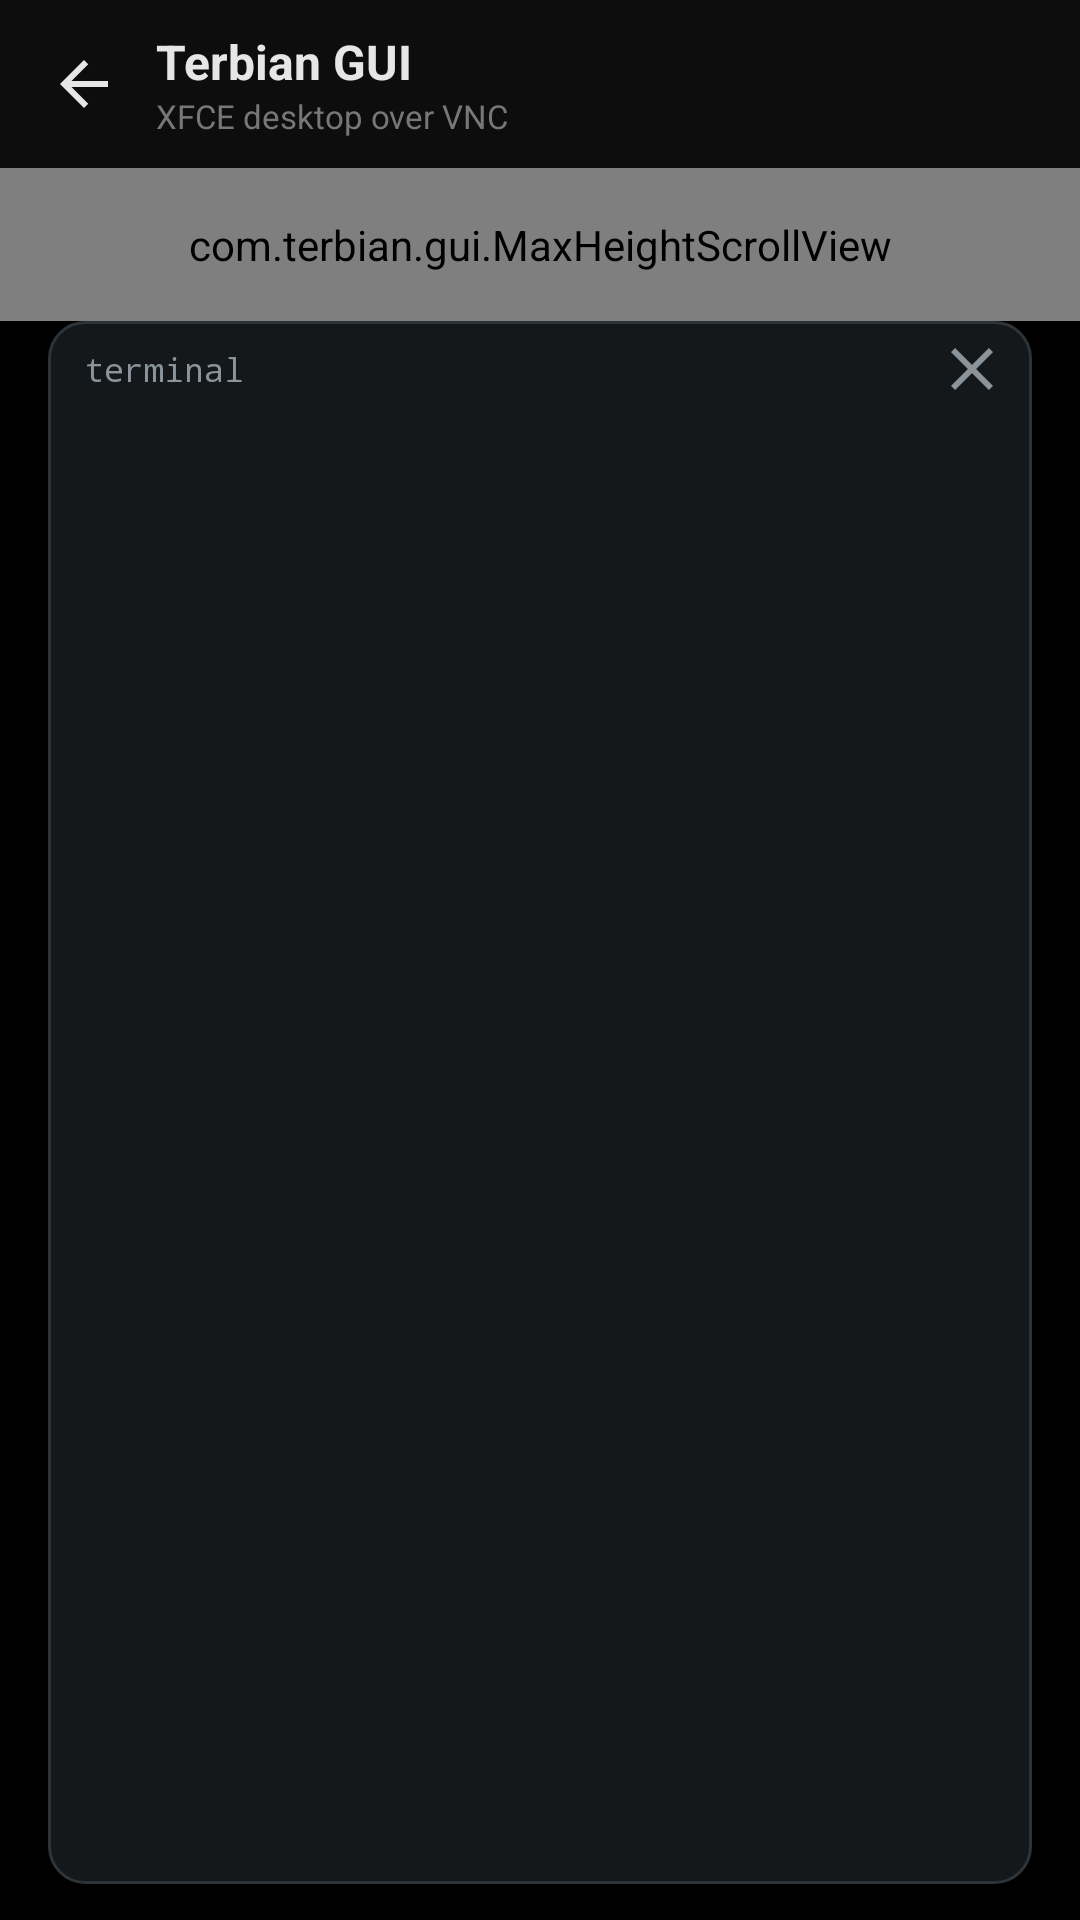

Write the Android layout XML for this screen, with the resource values it uses.
<!-- AndroidManifest.xml: application theme AppTheme -->
<!-- res/layout/activity_terbian_gui.xml -->
<?xml version="1.0" encoding="utf-8"?>
<LinearLayout xmlns:android="http://schemas.android.com/apk/res/android"
    xmlns:app="http://schemas.android.com/apk/res-auto"
    android:id="@+id/guiRoot"
    android:layout_width="match_parent"
    android:layout_height="match_parent"
    android:background="@color/bg"
    android:fitsSystemWindows="true"
    android:orientation="vertical">

    <LinearLayout
        android:layout_width="match_parent"
        android:layout_height="56dp"
        android:background="@color/surface"
        android:gravity="center_vertical"
        android:paddingStart="4dp"
        android:paddingEnd="4dp">

        <ImageButton
            android:id="@+id/guiBack"
            android:layout_width="48dp"
            android:layout_height="48dp"
            android:background="?attr/selectableItemBackgroundBorderless"
            android:contentDescription="@string/close"
            android:src="@drawable/ic_back"
            android:tag="icon"
            android:tint="@color/fg" />

        <LinearLayout
            android:layout_width="0dp"
            android:layout_height="wrap_content"
            android:layout_weight="1"
            android:orientation="vertical">

            <TextView
                android:layout_width="wrap_content"
                android:layout_height="wrap_content"
                android:text="@string/terbian_gui"
                android:textColor="@color/fg"
                android:textSize="16sp"
                android:textStyle="bold" />

            <TextView
                android:layout_width="wrap_content"
                android:layout_height="wrap_content"
                android:text="@string/gui_subtitle"
                android:textColor="@color/subtle"
                android:textSize="11sp" />
        </LinearLayout>

        <ImageButton
            android:id="@+id/guiPower"
            android:layout_width="48dp"
            android:layout_height="48dp"
            android:background="?attr/selectableItemBackgroundBorderless"
            android:contentDescription="@string/gui_stop"
            android:src="@drawable/ic_power"
            android:tint="@color/danger"
            android:visibility="gone" />
    </LinearLayout>

    <com.terbian.gui.MaxHeightScrollView
        android:layout_width="match_parent"
        android:layout_height="wrap_content"
        android:padding="16dp">

        <LinearLayout
            android:layout_width="match_parent"
            android:layout_height="wrap_content"
            android:orientation="vertical">

            <LinearLayout
                android:layout_width="match_parent"
                android:layout_height="wrap_content"
                android:background="@drawable/bg_card"
                android:orientation="vertical"
                android:padding="16dp"
                android:tag="card">

                <LinearLayout
                    android:layout_width="match_parent"
                    android:layout_height="wrap_content"
                    android:layout_marginBottom="8dp"
                    android:orientation="horizontal">

                    <TextView
                        android:id="@+id/guiDistroDebian"
                        style="@style/CursorChip"
                        android:layout_marginStart="0dp"
                        android:text="@string/session_type_debian" />

                    <TextView
                        android:id="@+id/guiDistroUbuntu"
                        style="@style/CursorChip"
                        android:layout_marginEnd="0dp"
                        android:text="@string/session_type_ubuntu" />
                </LinearLayout>

                <TextView
                    android:id="@+id/statusRootfs"
                    android:layout_width="match_parent"
                    android:layout_height="wrap_content"
                    android:textColor="@color/fg"
                    android:textSize="14sp" />

                <TextView
                    android:id="@+id/statusDesktop"
                    android:layout_width="match_parent"
                    android:layout_height="wrap_content"
                    android:layout_marginTop="8dp"
                    android:textColor="@color/fg"
                    android:textSize="14sp" />

                <TextView
                    android:id="@+id/statusServer"
                    android:layout_width="match_parent"
                    android:layout_height="wrap_content"
                    android:layout_marginTop="8dp"
                    android:textColor="@color/fg"
                    android:textSize="14sp" />

                <TextView
                    android:id="@+id/statusConnection"
                    android:layout_width="match_parent"
                    android:layout_height="wrap_content"
                    android:layout_marginTop="8dp"
                    android:textColor="@color/fg"
                    android:textSize="14sp" />

                <TextView
                    android:id="@+id/statusDetail"
                    android:layout_width="match_parent"
                    android:layout_height="wrap_content"
                    android:layout_marginTop="12dp"
                    android:textColor="@color/muted"
                    android:textSize="13sp" />

                <com.terbian.ui.ExpressiveLoadingView
                    android:id="@+id/guiProgress"
                    android:layout_width="48dp"
                    android:layout_height="48dp"
                    android:layout_marginTop="12dp"
                    android:visibility="gone" />
            </LinearLayout>

            <com.google.android.material.button.MaterialButton
                android:id="@+id/btnInstall"
                style="@style/GuiButton"
                android:layout_width="match_parent"
                android:layout_marginTop="16dp"
                android:tag="primary"
                android:text="@string/gui_install"
                android:visibility="gone"
                app:icon="@drawable/ic_download" />

            <LinearLayout
                android:layout_width="match_parent"
                android:layout_height="wrap_content"
                android:layout_marginTop="16dp"
                android:orientation="horizontal">

                <com.google.android.material.button.MaterialButton
                    android:id="@+id/btnStart"
                    style="@style/GuiButton"
                    android:layout_width="0dp"
                    android:layout_marginEnd="4dp"
                    android:layout_weight="1"
                    android:tag="primary"
                    android:text="@string/gui_start"
                    app:icon="@drawable/ic_play" />

                <com.google.android.material.button.MaterialButton
                    android:id="@+id/btnConnect"
                    style="@style/GuiButton"
                    android:layout_width="0dp"
                    android:layout_marginStart="4dp"
                    android:layout_weight="1"
                    android:tag="primary"
                    android:text="@string/gui_connect"
                    app:icon="@drawable/ic_desktop" />
            </LinearLayout>

            <com.google.android.material.button.MaterialButton
                android:id="@+id/btnDisconnect"
                style="@style/GuiButton"
                android:layout_width="match_parent"
                android:layout_marginTop="8dp"
                android:tag="outline"
                android:text="@string/gui_disconnect"
                android:visibility="gone"
                app:icon="@drawable/ic_link_off" />

            <com.google.android.material.button.MaterialButton
                android:id="@+id/btnGuiSettings"
                style="@style/GuiButton"
                android:layout_width="match_parent"
                android:layout_height="48dp"
                android:layout_marginTop="8dp"
                android:maxLines="1"
                android:tag="outline"
                android:text="@string/gui_connection_settings"
                app:icon="@drawable/ic_settings" />
        </LinearLayout>
    </com.terbian.gui.MaxHeightScrollView>

    <LinearLayout
        android:layout_width="match_parent"
        android:layout_height="0dp"
        android:layout_weight="1"
        android:layout_marginStart="16dp"
        android:layout_marginEnd="16dp"
        android:layout_marginBottom="12dp"
        android:background="@drawable/bg_terminal"
        android:orientation="vertical"
        android:tag="terminal">

        <LinearLayout
            android:layout_width="match_parent"
            android:layout_height="32dp"
            android:gravity="center_vertical"
            android:paddingStart="12dp"
            android:paddingEnd="4dp">

            <TextView
                android:layout_width="0dp"
                android:layout_height="wrap_content"
                android:layout_weight="1"
                android:fontFamily="monospace"
                android:text="@string/gui_terminal_title"
                android:textColor="#8A949A"
                android:textSize="11sp" />

            <ImageButton
                android:id="@+id/btnClearLog"
                android:layout_width="32dp"
                android:layout_height="32dp"
                android:background="?attr/selectableItemBackgroundBorderless"
                android:contentDescription="@string/gui_clear_log"
                android:padding="8dp"
                android:src="@drawable/ic_close"
                android:tint="#8A949A" />
        </LinearLayout>

        <ScrollView
            android:id="@+id/guiLogScroll"
            android:layout_width="match_parent"
            android:layout_height="0dp"
            android:layout_weight="1"
            android:fadeScrollbars="false"
            android:paddingStart="12dp"
            android:paddingEnd="12dp"
            android:paddingBottom="8dp"
            android:scrollbars="vertical">

            <TextView
                android:id="@+id/guiLog"
                android:layout_width="match_parent"
                android:layout_height="wrap_content"
                android:fontFamily="monospace"
                android:textColor="#C9D1D6"
                android:textIsSelectable="true"
                android:textSize="11sp" />
        </ScrollView>
    </LinearLayout>
</LinearLayout>
<!-- resources referenced by this layout -->
<resources>
  <color name="bg">#000000</color>
  <color name="danger">#F2B8B5</color>
  <color name="fg">#E6E6E6</color>
  <color name="muted">#ACACAC</color>
  <color name="subtle">#777777</color>
  <color name="surface">#0D0D0D</color>
  <!-- drawable bg_card (drawable) -->
  <?xml version="1.0" encoding="utf-8"?>
  <shape xmlns:android="http://schemas.android.com/apk/res/android">
      <solid android:color="@color/surface" />
      <corners android:radius="18dp" />
      <stroke android:width="1dp" android:color="@color/border" />
  </shape>
  <!-- drawable bg_terminal (drawable) -->
  <?xml version="1.0" encoding="utf-8"?>
  <shape xmlns:android="http://schemas.android.com/apk/res/android">
      <solid android:color="#14181A" />
      <corners android:radius="12dp" />
      <stroke android:width="1dp" android:color="#2C3438" />
  </shape>
  <!-- drawable ic_back (drawable) -->
  <?xml version="1.0" encoding="utf-8"?>
  <vector xmlns:android="http://schemas.android.com/apk/res/android"
      android:width="24dp"
      android:height="24dp"
      android:viewportWidth="24"
      android:viewportHeight="24">
      <path
          android:fillColor="#E6E6E6"
          android:pathData="M20,11H7.83l5.59,-5.59L12,4l-8,8 8,8 1.41,-1.41L7.83,13H20v-2z" />
  </vector>
  <!-- drawable ic_close (drawable) -->
  <?xml version="1.0" encoding="utf-8"?>
  <vector xmlns:android="http://schemas.android.com/apk/res/android"
      android:width="24dp"
      android:height="24dp"
      android:viewportWidth="24"
      android:viewportHeight="24">
      <path
          android:fillColor="#8F7460"
          android:pathData="M19,6.41L17.59,5 12,10.59 6.41,5 5,6.41 10.59,12 5,17.59 6.41,19 12,13.41 17.59,19 19,17.59 13.41,12z" />
  </vector>
  <!-- drawable ic_download (drawable) -->
  <?xml version="1.0" encoding="utf-8"?>
  <vector xmlns:android="http://schemas.android.com/apk/res/android"
      android:width="24dp"
      android:height="24dp"
      android:viewportWidth="24"
      android:viewportHeight="24">
      <path
          android:fillColor="#FFFFFF"
          android:pathData="M19,9h-4V3H9v6H5l7,7 7,-7zM5,18v2h14v-2H5z" />
  </vector>
  <!-- drawable ic_play (drawable) -->
  <?xml version="1.0" encoding="utf-8"?>
  <vector xmlns:android="http://schemas.android.com/apk/res/android"
      android:width="24dp"
      android:height="24dp"
      android:viewportWidth="24"
      android:viewportHeight="24">
      <path
          android:fillColor="#FFFFFF"
          android:pathData="M8,5v14l11,-7z" />
  </vector>
  <string name="close">Close</string>
  <string name="gui_clear_log">Clear log</string>
  <string name="gui_connect">Connect</string>
  <string name="gui_connection_settings">Connection settings</string>
  <string name="gui_disconnect">Disconnect</string>
  <string name="gui_install">Install desktop</string>
  <string name="gui_start">Start desktop</string>
  <string name="gui_stop">Stop desktop</string>
  <string name="gui_subtitle">XFCE desktop over VNC</string>
  <string name="gui_terminal_title">terminal</string>
  <string name="session_type_debian">Debian</string>
  <string name="session_type_ubuntu">Ubuntu</string>
  <string name="terbian_gui">Terbian GUI</string>
  <style name="AppTheme" parent="Base.AppTheme" />
  <color name="border">#323232</color>
  <color name="primary_container">#494B48</color>
  <color name="primary">#D3D7CF</color>
  <color name="surface_high">#1B1B1B</color>
  <color name="on_primary">#000000</color>
  <color name="primary_dim">#A3A6A0</color>
  <style name="Widget.Terbian.TabLayout" parent="Widget.Material3.TabLayout">
          <item name="tabIndicatorColor">@color/primary</item>
          <item name="tabIndicatorAnimationMode">elastic</item>
          <item name="tabRippleColor">@color/primary_container</item>
      </style>
</resources>
